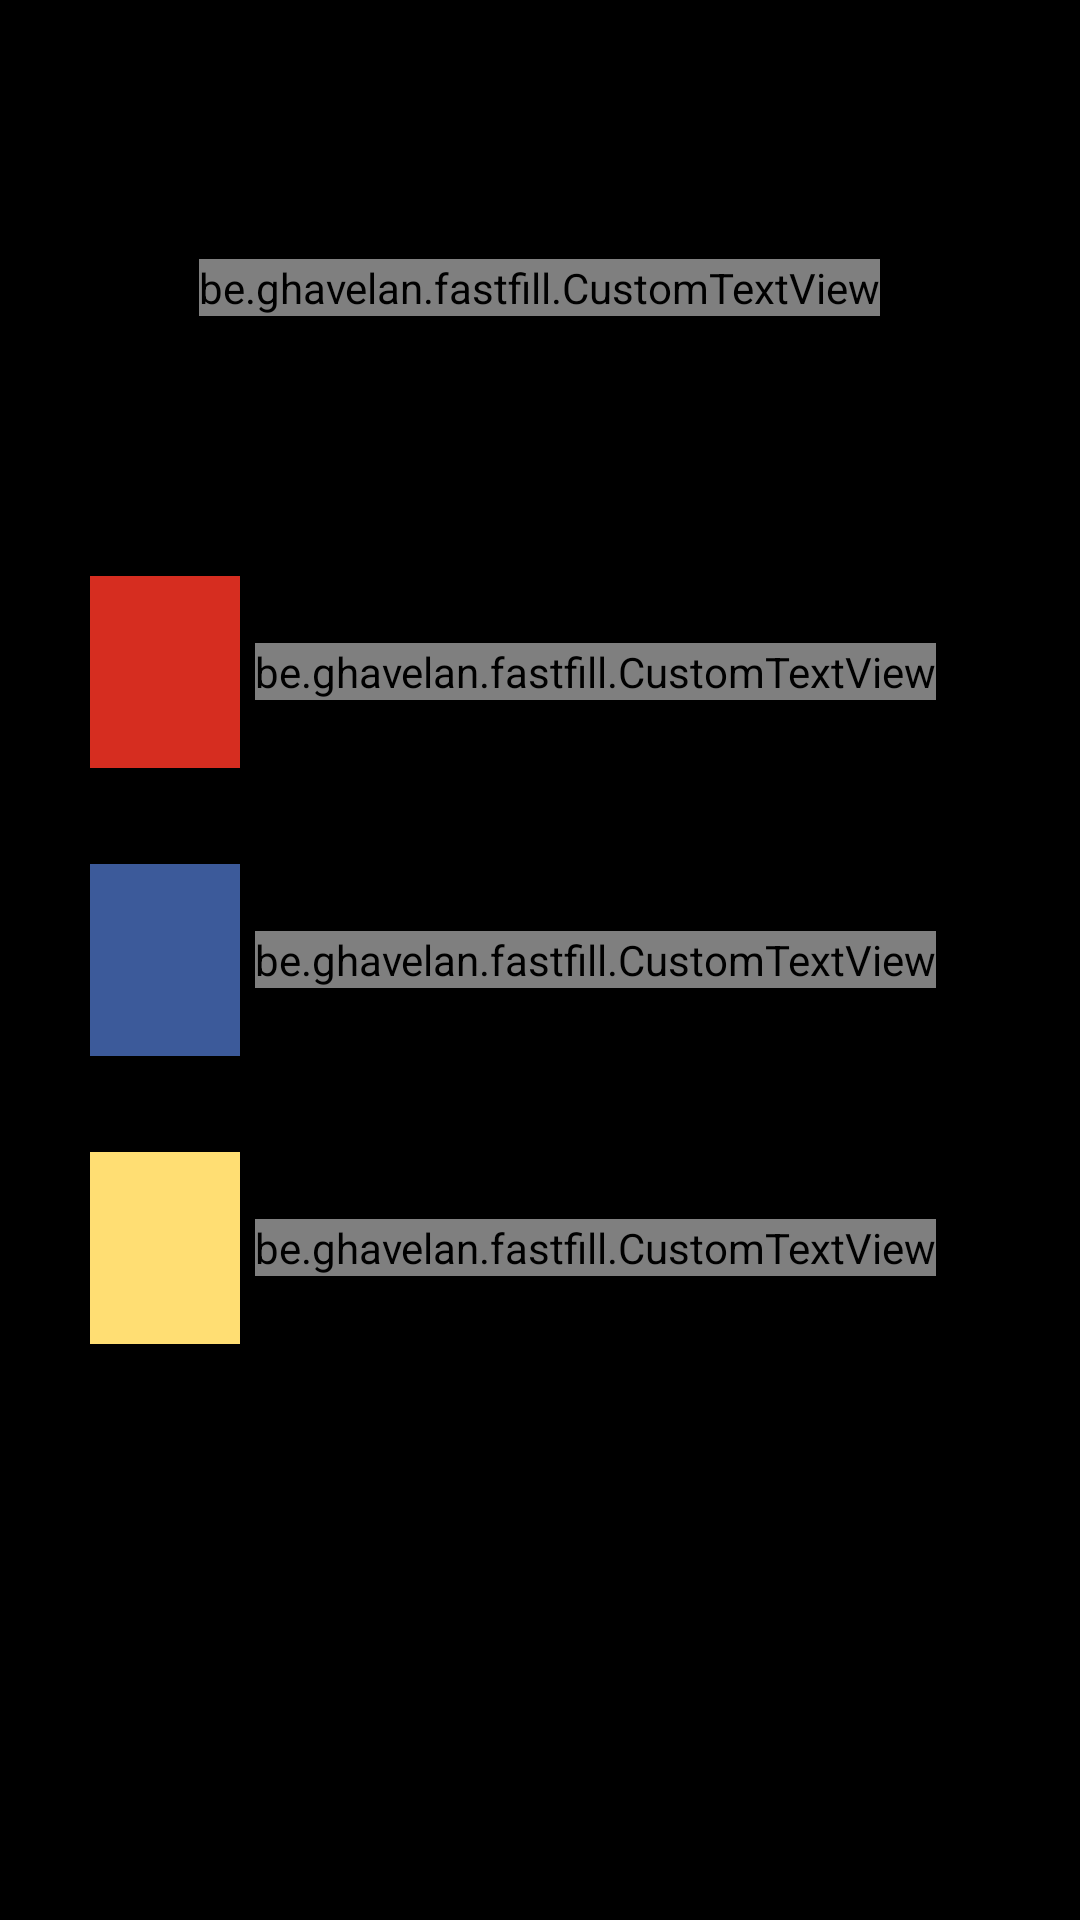

Reconstruct the res/layout file that produces this screen, plus the resources it refers to.
<!-- AndroidManifest.xml: application theme AppTheme -->
<!-- res/layout/results_screen.xml -->
<?xml version="1.0" encoding="utf-8"?>
<LinearLayout xmlns:android="http://schemas.android.com/apk/res/android"
    xmlns:customfontdemo="http://schemas.android.com/apk/res-auto"
    android:layout_width="match_parent"
    android:layout_height="match_parent"
    android:gravity="center"
    android:orientation="vertical"
    android:weightSum="@dimen/title_screen_total_vw">

    <RelativeLayout
        android:layout_width="match_parent"
        android:layout_height="0dp"
        android:layout_weight="@dimen/title_screen_space_vw"
        android:gravity="center">

        <be.example.fastfill.CustomTextView
            android:id="@+id/results_screen_title"
            android:layout_width="wrap_content"
            android:layout_height="wrap_content"
            android:text="@string/best_score"
            android:textColor="@color/text_color"
            android:textSize="@dimen/title_screen_font_title"
            customfontdemo:fontName="OpenSans-Bold.ttf" />

    </RelativeLayout>

    <LinearLayout
        android:layout_width="match_parent"
        android:layout_height="0dp"
        android:layout_weight="@dimen/title_screen_menu_vw"
        android:orientation="horizontal">

        <View
            android:layout_width="@dimen/title_screen_space_width"
            android:layout_height="match_parent">
        </View>

        <View
            android:layout_width="@dimen/title_screen_square_width"
            android:layout_height="match_parent"
            android:background="@color/red">
        </View>

        <be.example.fastfill.CustomTextView
            android:id="@+id/best_results"
            android:layout_width="wrap_content"
            android:layout_height="wrap_content"
            android:layout_gravity="center"
            android:layout_marginLeft="@dimen/title_screen_padding"
            android:layout_marginStart="@dimen/title_screen_padding"
            android:text="@string/best_results"
            android:textColor="@color/text_color"
            android:textSize="@dimen/title_screen_font_menu"
            customfontdemo:fontName="OpenSans-Regular.ttf"/>

    </LinearLayout>

    <View
        android:layout_width="match_parent"
        android:layout_height="0dp"
        android:layout_weight="@dimen/title_screen_inter">
    </View>

    <LinearLayout
        android:layout_width="match_parent"
        android:layout_height="0dp"
        android:layout_weight="@dimen/title_screen_menu_vw"
        android:orientation="horizontal">

        <View
            android:layout_width="@dimen/title_screen_space_width"
            android:layout_height="match_parent">
        </View>

        <View
            android:layout_width="@dimen/title_screen_square_width"
            android:layout_height="match_parent"
            android:background="@color/blue">
        </View>

        <be.example.fastfill.CustomTextView
            android:id="@+id/best_grids"
            android:layout_width="wrap_content"
            android:layout_height="wrap_content"
            android:layout_gravity="center"
            android:layout_marginLeft="@dimen/title_screen_padding"
            android:layout_marginStart="@dimen/title_screen_padding"
            android:text="@string/best_grids"
            android:textColor="@color/text_color"
            android:textSize="@dimen/title_screen_font_menu"
            customfontdemo:fontName="OpenSans-Regular.ttf"/>

    </LinearLayout>

    <View
        android:layout_width="match_parent"
        android:layout_height="0dp"
        android:layout_weight="@dimen/title_screen_inter">
    </View>

    <LinearLayout
        android:layout_width="match_parent"
        android:layout_height="0dp"
        android:layout_weight="@dimen/title_screen_menu_vw"
        android:orientation="horizontal">

        <View
            android:layout_width="@dimen/title_screen_space_width"
            android:layout_height="match_parent">
        </View>

        <View
            android:layout_width="@dimen/title_screen_square_width"
            android:layout_height="match_parent"
            android:background="@color/yellow">
        </View>

        <be.example.fastfill.CustomTextView
            android:id="@+id/best_date"
            android:layout_width="wrap_content"
            android:layout_height="wrap_content"
            android:layout_gravity="center"
            android:layout_marginLeft="@dimen/title_screen_padding"
            android:layout_marginStart="@dimen/title_screen_padding"
            android:text="@string/best_date"
            android:textColor="@color/text_color"
            android:textSize="@dimen/title_screen_font_menu"
            customfontdemo:fontName="OpenSans-Regular.ttf"/>

    </LinearLayout>

    <View
        android:layout_width="match_parent"
        android:layout_height="0dp"
        android:layout_weight="@dimen/title_screen_space_vw">

    </View>

</LinearLayout>
<!-- resources referenced by this layout -->
<resources>
  <color name="blue">#ff3c5a9a</color>
  <color name="red">#ffd62d20</color>
  <color name="text_color">#ff776E65</color>
  <color name="yellow">#ffffde73</color>
  <dimen name="title_screen_font_menu">20sp</dimen>
  <dimen name="title_screen_font_title">30sp</dimen>
  <item name="title_screen_inter" format="float" type="dimen">0.5</item>
  <item name="title_screen_menu_vw" format="integer" type="dimen">1</item>
  <dimen name="title_screen_padding">5dp</dimen>
  <item name="title_screen_space_vw" format="integer" type="dimen">3</item>
  <dimen name="title_screen_space_width">30dp</dimen>
  <dimen name="title_screen_square_width">50dp</dimen>
  <item name="title_screen_total_vw" format="integer" type="dimen">10</item>
  <string name="best_date">Date : %1$s</string>
  <string name="best_grids">Grids : %1$d</string>
  <string name="best_results">Best score : %1$d</string>
  <string name="best_score">Best score</string>
  <style name="AppTheme" parent="android:Theme">
  
      </style>
</resources>
